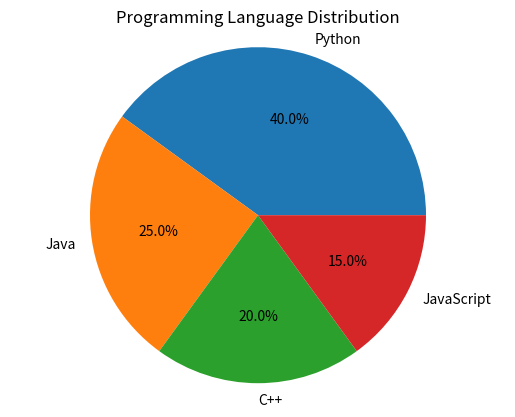

Recreate this plot in Python.

import matplotlib.pyplot as plt

labels = ['Python', 'Java', 'C++', 'JavaScript']
sizes = [40, 25, 20, 15]

plt.pie(sizes, labels=labels, autopct='%1.1f%%')
plt.title('Programming Language Distribution')
plt.axis('equal')
plt.show()
